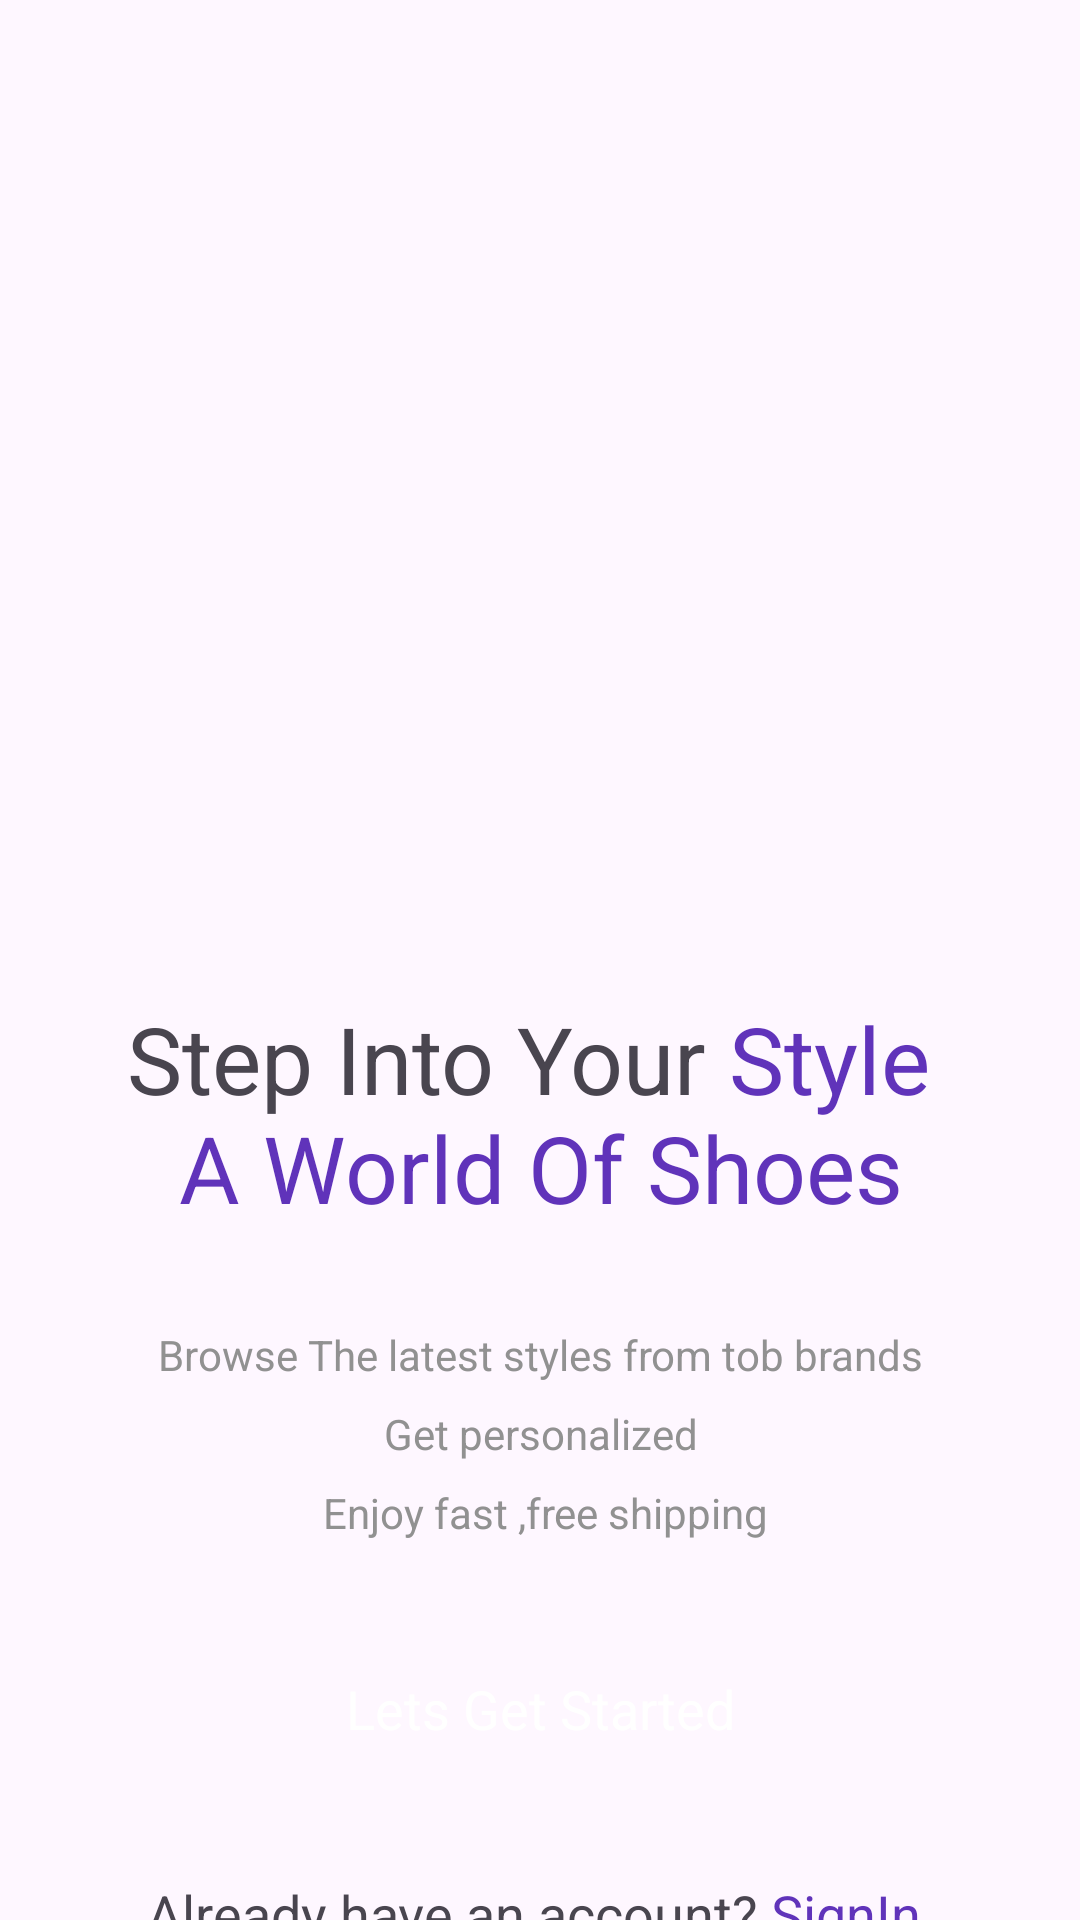

This screen was rendered from an Android layout file. Write that file and the resources it references.
<!-- AndroidManifest.xml: application theme Theme.OnlineShop -->
<!-- res/layout/activity_intro.xml -->
<?xml version="1.0" encoding="utf-8"?>
<androidx.constraintlayout.widget.ConstraintLayout xmlns:android="http://schemas.android.com/apk/res/android"
    xmlns:app="http://schemas.android.com/apk/res-auto"
    xmlns:tools="http://schemas.android.com/tools"
    android:id="@+id/main"
    android:layout_width="match_parent"
    android:layout_height="match_parent"
    tools:context=".ui.IntroActivity">

    <ImageView
        android:id="@+id/imageIntro"
        android:layout_width="match_parent"
        android:layout_height="250dp"
        android:src="@drawable/intro_logo"
        android:layout_marginTop="50dp"
        app:layout_constraintEnd_toEndOf="parent"
        app:layout_constraintStart_toStartOf="parent"
        app:layout_constraintTop_toTopOf="parent" />

    <TextView
        android:id="@+id/title_intro"
        android:layout_width="match_parent"
        android:layout_height="wrap_content"
        android:text="@string/title_intro"
        android:textSize="31sp"
        android:layout_marginTop="32dp"
        android:textAlignment="center"
        app:layout_constraintEnd_toEndOf="parent"
        app:layout_constraintStart_toStartOf="parent"
        app:layout_constraintTop_toBottomOf="@+id/imageIntro" />

    <TextView
        android:id="@+id/text_intro"
        android:layout_width="match_parent"
        android:layout_height="wrap_content"
        android:text="@string/intro_text"
        android:textColor="@color/gray"
        android:layout_marginTop="32dp"
        android:textAlignment="center"
        android:lineSpacingExtra="10dp"
        app:layout_constraintEnd_toEndOf="parent"
        app:layout_constraintStart_toStartOf="parent"
        app:layout_constraintTop_toBottomOf="@+id/title_intro" />

    <Button
        android:id="@+id/intro_btn"
        style="@android:style/Widget.Button"
        android:layout_width="match_parent"
        android:layout_height="wrap_content"
        android:layout_margin="32dp"
        android:background="@drawable/btn_intro"
        android:text="@string/lets_get_started"
        android:textColor="@color/white"
        android:textSize="18sp"
        app:layout_constraintEnd_toEndOf="parent"
        app:layout_constraintStart_toStartOf="parent"
        app:layout_constraintTop_toBottomOf="@+id/text_intro" />


    <TextView
        android:id="@+id/signIn_text"
        android:layout_width="match_parent"
        android:layout_height="wrap_content"
        android:textAlignment="center"
        android:text="@string/singIn"
        android:textSize="18sp"
        android:layout_marginTop="32dp"
        app:layout_constraintEnd_toEndOf="parent"
        app:layout_constraintStart_toStartOf="parent"
        app:layout_constraintTop_toBottomOf="@+id/intro_btn" />
</androidx.constraintlayout.widget.ConstraintLayout>
<!-- resources referenced by this layout -->
<resources>
  <color name="gray">#919191</color>
  <color name="white">#FFFFFFFF</color>
  <string name="intro_text">Browse The latest styles from tob brands\n Get personalized \n Enjoy fast ,free shipping  </string>
  <string name="lets_get_started">Lets Get Started</string>
  <string name="singIn">Already have an account? <font color="#6033ba">SignIn </font></string>
  <string name="title_intro">Step Into Your <font color="#6033ba">Style \n A World Of Shoes </font></string>
  <style name="Theme.OnlineShop" parent="Base.Theme.OnlineShop" />
  <style name="Base.Theme.OnlineShop" parent="Theme.Material3.DayNight.NoActionBar">
  		
  		
  	</style>
</resources>
